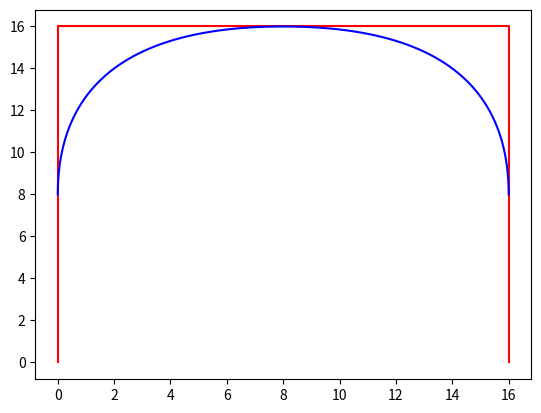

Write the Python code that produced this figure.
# -*- coding: utf-8 -*-
"""
Created on Tue Mar  9 14:32:44 2021

[redacted]
"""
import matplotlib.pyplot as plt
#Les vecteurs uniformes et uniformes ouverts reprèsentent U de taille k+n+1
def vectUniforme(k,n):
    vect=[]
    for x in range(k+n+1):
        vect.append(x)
    return vect

def vectUniformeOuvert(k,n,debut):
    vect=[]
    for x in range(k):
        vect.append(debut)
    for x in range(n+1-k):
        debut+=1
        vect.append(debut)
    for x in range(k):
        vect.append(debut+1)
    return vect

# u est dans l'interval [U[k-1], U[n+1]]
liste_P=[[0,0],[3,3],[6,3],[9,0],[12,0],[15,3],[18,3],[21,0],[24,0],[27,3],[30,3],[33,0]]
listeControle=[[0,0],[0,16],[16,16],[16,0]]

def BSpline(liste_P,epsilon):
    k=3
    n=3 #nombre de points de controle -1
    U=[x for x in range(k+n+1)]
    u=U[k-1]
    
    liste_x=[]
    liste_y=[]
    
    
    while(u<=U[n+1]):
        i=k
        dec=0
        while(u>U[i]):
            dec+=1
            i=i+1
        cop=[]
        for x in liste_P:
            cop.append([x[0],x[1]])
        listebis=[cop[dec+x] for x in range(k)]
        
        for j in range(k-1):
            for i in range(k-1-j):
                listebis[i][0]=(U[dec+k+i]-u)/(U[dec+k+i]-U[dec+1+i+j])*listebis[i][0] + (u-U[dec+1+i+j])/(U[dec+k+i]-U[dec+1+i+j])*listebis[i+1][0]
                listebis[i][1]=(U[dec+k+i]-u)/(U[dec+k+i]-U[dec+1+i+j])*listebis[i][1] + (u-U[dec+1+i+j])/(U[dec+k+i]-U[dec+1+i+j])*listebis[i+1][1]
        liste_x.append(listebis[0][0])
        liste_y.append(listebis[0][1])
        u+=epsilon
    
    return liste_x,liste_y

res = BSpline(listeControle,0.01)
plt.plot([x for [x,y] in listeControle],[y for [x,y] in listeControle],"r-")
plt.plot(res[0],res[1],"b-")

a=vectUniformeOuvert(3, 5, 0)
print(a)
